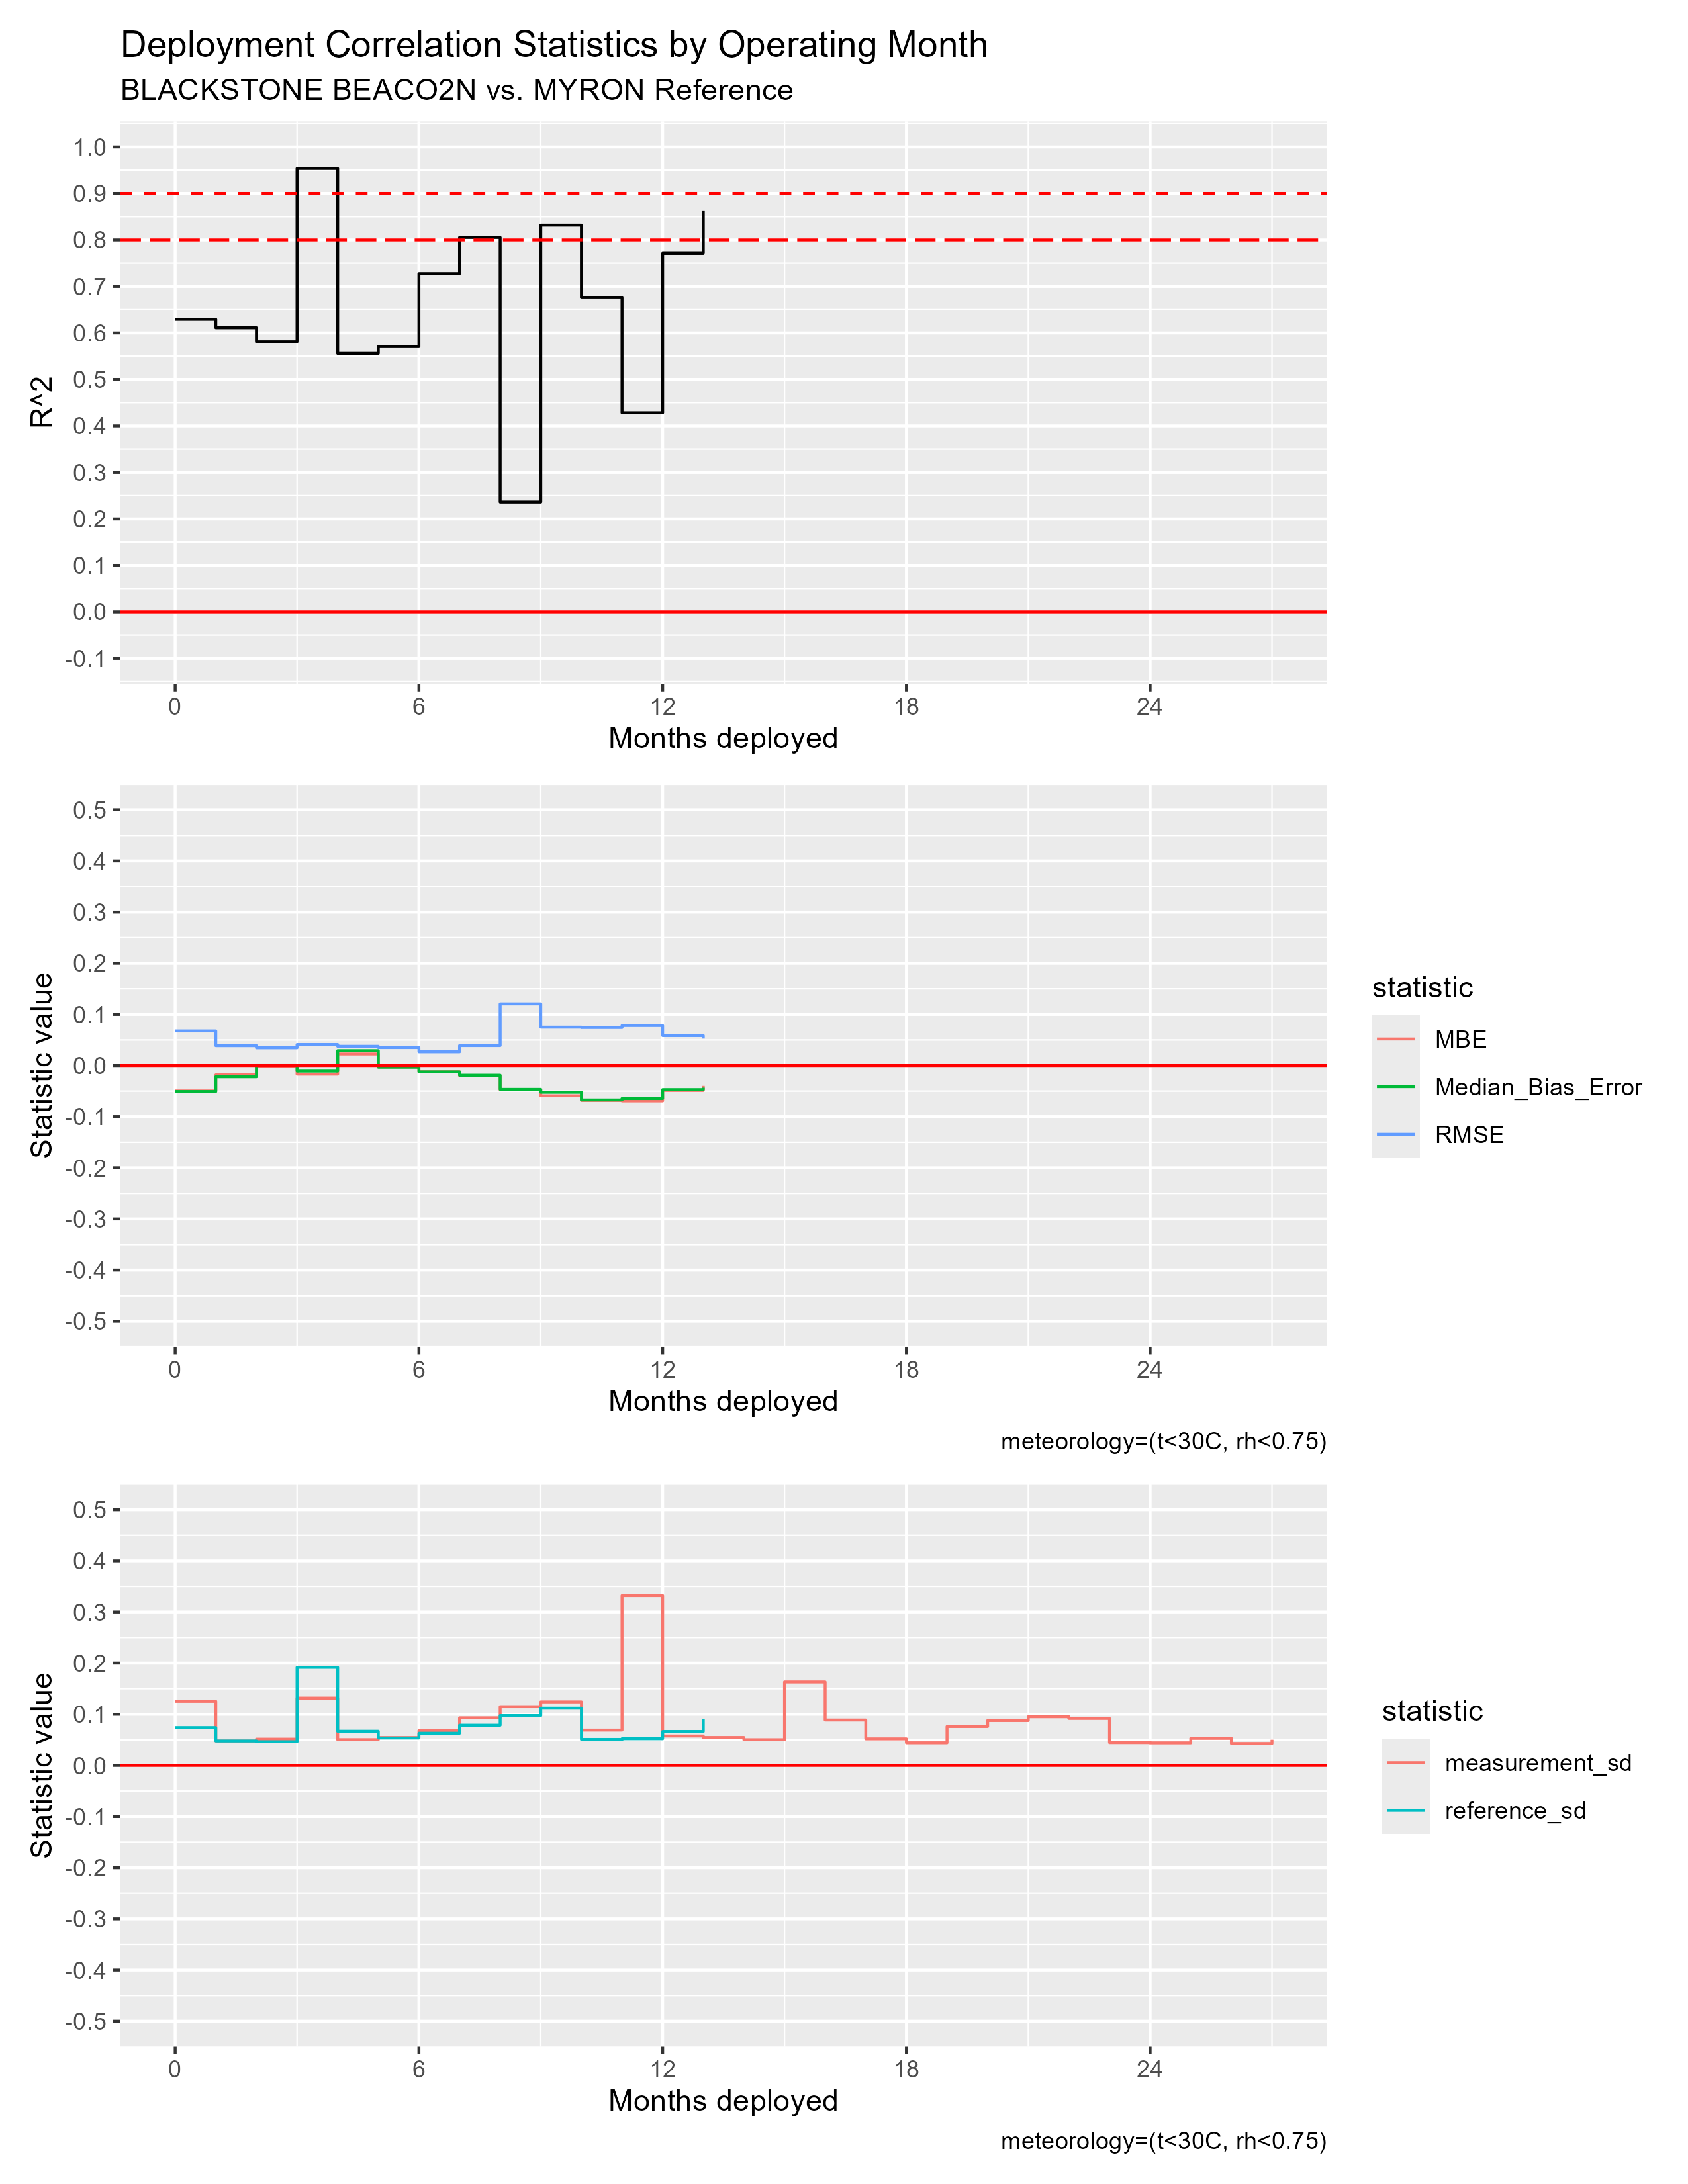

Data behind this chart, as committed beside it:
mos_into_deployment, R^2, RMSE, MBE, Median_Bias_Error, measurement_sd, reference_sd
0, 0.6293, 0.06756, -0.04978, -0.05081, 0.1253, 0.0739
1, 0.6111, 0.03885, -0.01836, -0.02205, 0.04776, 0.04778
2, 0.581, 0.03471, -0.001401, 0.001049, 0.05139, 0.04631
3, 0.9536, 0.04112, -0.01697, -0.01096, 0.1316, 0.1918
4, 0.5559, 0.0376, 0.02266, 0.02907, 0.05042, 0.06677
5, 0.5705, 0.03516, -0.002847, -0.00323, 0.05452, 0.05361
6, 0.7275, 0.02691, -0.01208, -0.01246, 0.06814, 0.06291
7, 0.8055, 0.03904, -0.01988, -0.01909, 0.09305, 0.07857
8, 0.2361, 0.1205, -0.04758, -0.04668, 0.1148, 0.09741
9, 0.8318, 0.07496, -0.05924, -0.05232, 0.1241, 0.1119
10, 0.6758, 0.07432, -0.06816, -0.06728, 0.06905, 0.05086
11, 0.4282, 0.07814, -0.06909, -0.06448, 0.3321, 0.05221
12, 0.7711, 0.05855, -0.04872, -0.04713, 0.05756, 0.06633
13, 0.862, 0.05273, -0.03981, -0.04328, 0.05464, 0.09019
14, NA, NA, NA, NA, 0.05028, NA
15, NA, NA, NA, NA, 0.1632, NA
16, NA, NA, NA, NA, 0.08867, NA
17, NA, NA, NA, NA, 0.05191, NA
18, NA, NA, NA, NA, 0.04428, NA
19, NA, NA, NA, NA, 0.07604, NA
20, NA, NA, NA, NA, 0.08767, NA
21, NA, NA, NA, NA, 0.09508, NA
22, NA, NA, NA, NA, 0.0918, NA
23, NA, NA, NA, NA, 0.04463, NA
24, NA, NA, NA, NA, 0.04413, NA
25, NA, NA, NA, NA, 0.05296, NA
26, NA, NA, NA, NA, 0.04286, NA
27, NA, NA, NA, NA, 0.05022, NA
